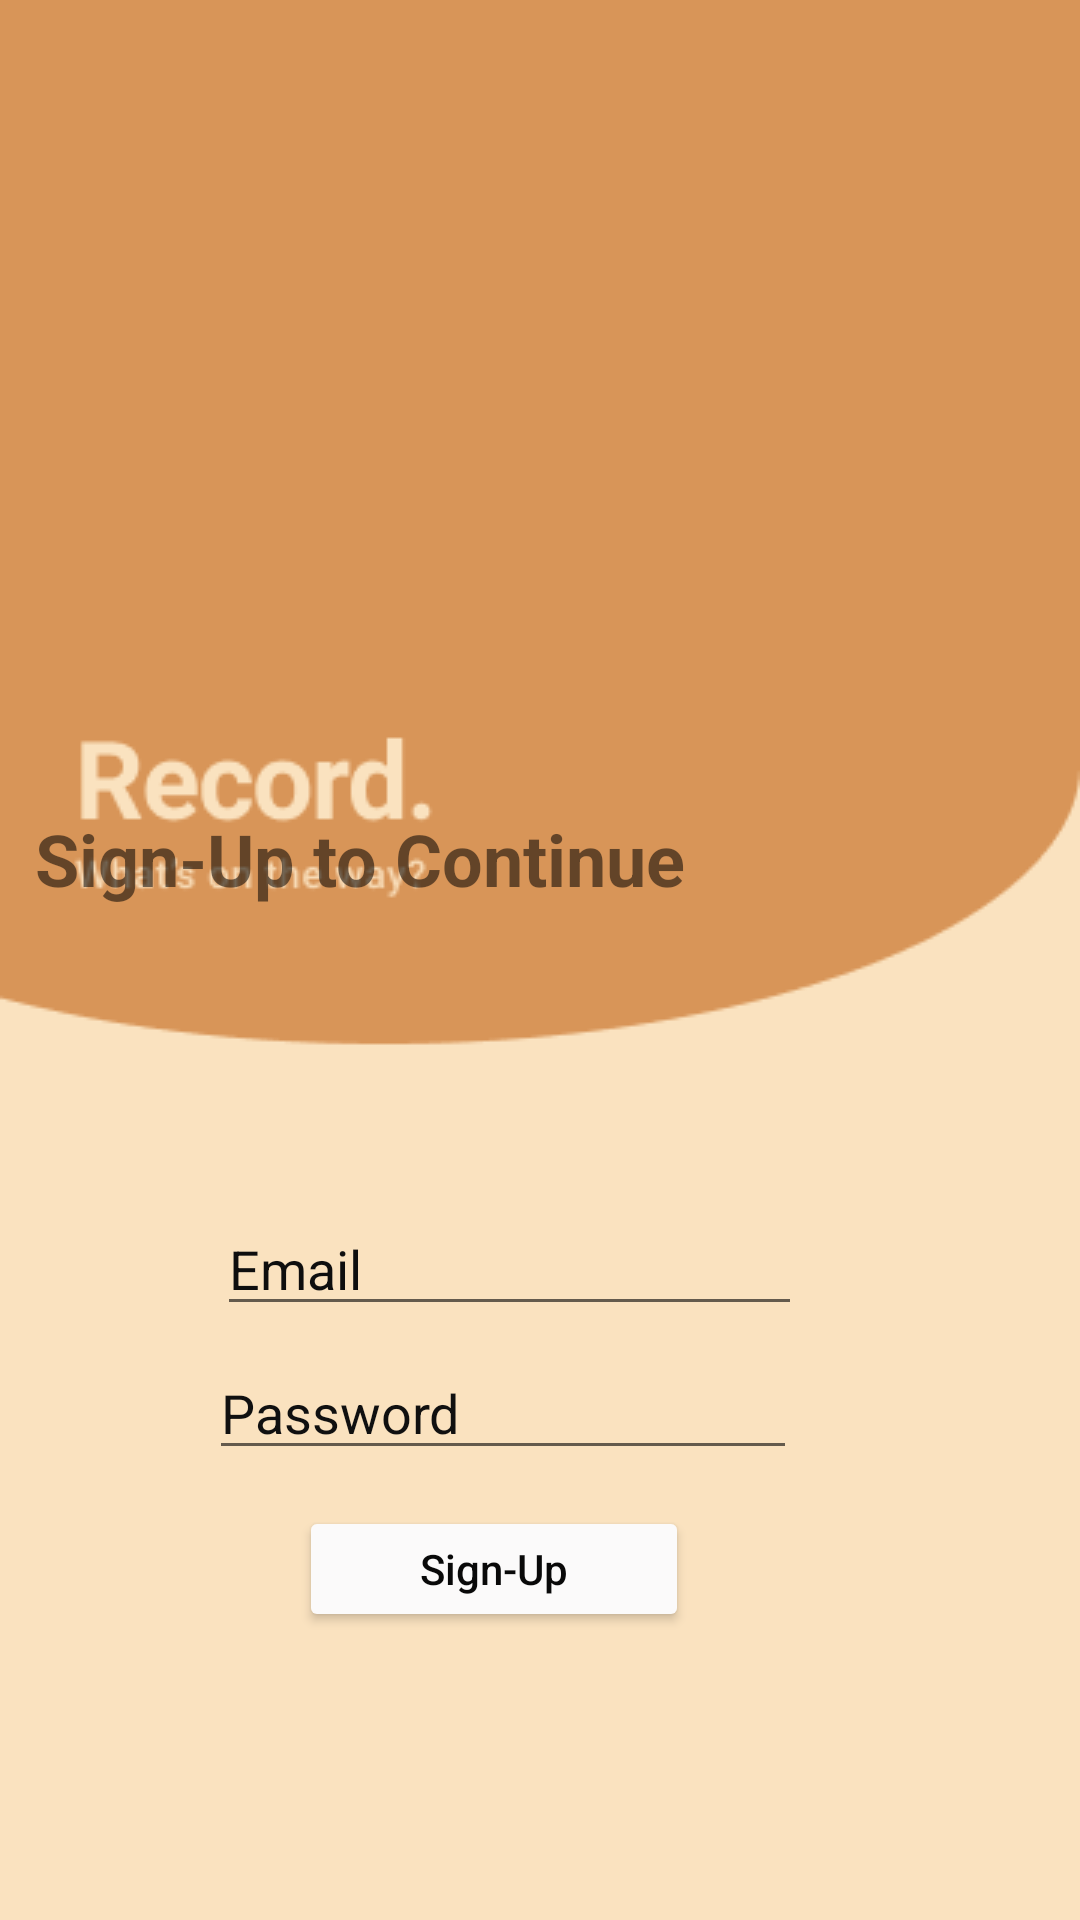

Produce the Android XML layout that renders to this screen, including the resource entries it uses.
<!-- AndroidManifest.xml: application theme Theme.Record -->
<!-- res/layout/activity_main.xml -->
<?xml version="1.0" encoding="utf-8"?>
<androidx.constraintlayout.widget.ConstraintLayout xmlns:android="http://schemas.android.com/apk/res/android"
    xmlns:app="http://schemas.android.com/apk/res-auto"
    xmlns:tools="http://schemas.android.com/tools"
    android:layout_width="match_parent"
    android:layout_height="match_parent"
    android:background="@drawable/bg"
    tools:context=".MainActivity">

    
    
    
    
    
    
    
    
    
    

    <TextView
        android:id="@+id/loginTxt"
        android:layout_width="wrap_content"
        android:layout_height="wrap_content"
        android:layout_marginStart="176dp"
        android:layout_marginLeft="176dp"
        android:layout_marginEnd="177dp"
        android:layout_marginRight="177dp"
        android:layout_marginBottom="148dp"
        android:text="@string/already_registered_login"
        android:textColor="#D89558"
        android:textStyle="bold"
        app:layout_constraintBottom_toBottomOf="parent"
        app:layout_constraintEnd_toEndOf="parent"
        app:layout_constraintHorizontal_bias="0.609"
        app:layout_constraintStart_toStartOf="parent"
        app:layout_constraintTop_toBottomOf="@+id/signInBtn"
        app:layout_constraintVertical_bias="1.0" />

    <TextView
        android:id="@+id/textView3"
        android:layout_width="wrap_content"
        android:layout_height="wrap_content"
        android:layout_marginBottom="330dp"
        android:text="Sign-Up to Continue"
        android:textSize="24sp"
        android:textStyle="bold"
        app:layout_constraintBottom_toBottomOf="parent"
        app:layout_constraintEnd_toEndOf="parent"
        app:layout_constraintHorizontal_bias="0.082"
        app:layout_constraintStart_toStartOf="parent"
        app:layout_constraintTop_toTopOf="parent"
        app:layout_constraintVertical_bias="0.972" />

    <EditText
        android:id="@+id/email"
        android:layout_width="195dp"
        android:layout_height="38dp"
        android:layout_marginTop="404dp"
        android:ems="10"
        android:hint="Email"
        android:inputType="textPersonName"
        android:textColorHint="#0E0E0E"
        app:layout_constraintEnd_toEndOf="parent"
        app:layout_constraintHorizontal_bias="0.439"
        app:layout_constraintStart_toStartOf="parent"
        app:layout_constraintTop_toTopOf="parent" />

    <EditText
        android:id="@+id/password"
        android:layout_width="196dp"
        android:layout_height="40dp"
        android:layout_marginStart="95dp"
        android:layout_marginLeft="95dp"
        android:layout_marginTop="8dp"
        android:layout_marginEnd="120dp"
        android:layout_marginRight="120dp"
        android:ems="10"
        android:hint="Password"
        android:inputType="textPassword"
        android:textColorHint="#101010"
        app:layout_constraintEnd_toEndOf="parent"
        app:layout_constraintStart_toStartOf="parent"
        app:layout_constraintTop_toBottomOf="@+id/email" />

    <Button
        android:id="@+id/signInBtn"
        android:layout_width="130dp"
        android:layout_height="42dp"
        android:layout_marginTop="12dp"
        android:text="Sign-Up"
        android:textAllCaps="false"
        android:textColor="#090909"
        app:backgroundTint="#FBFAFA"
        app:layout_constraintEnd_toEndOf="parent"
        app:layout_constraintHorizontal_bias="0.434"
        app:layout_constraintStart_toStartOf="parent"
        app:layout_constraintTop_toBottomOf="@+id/password" />

</androidx.constraintlayout.widget.ConstraintLayout>
<!-- resources referenced by this layout -->
<resources>
  <!-- drawable bg: png bitmap (drawable, 6980 bytes) -->
  <string name="already_registered_login">Already Registered? Login</string>
  <style name="Theme.Record" parent="Theme.AppCompat.DayNight.NoActionBar">
          
          <item name="colorPrimary">@color/black</item>
          <item name="colorPrimaryVariant">@color/black</item>
          <item name="colorOnPrimary">@color/black</item>
          
          <item name="colorSecondary">@color/white</item>
          <item name="colorSecondaryVariant">@color/white</item>
          <item name="colorOnSecondary">@color/white</item>
          
          <item name="android:statusBarColor" tools:targetApi="l">?attr/colorPrimaryVariant</item>
          
      </style>
  <!-- not gathered from this repository: default colours our renderer supplied (Android Studio template values) -->
  <color name="black">#FF000000</color>
  <color name="white">#FFFFFFFF</color>
</resources>
